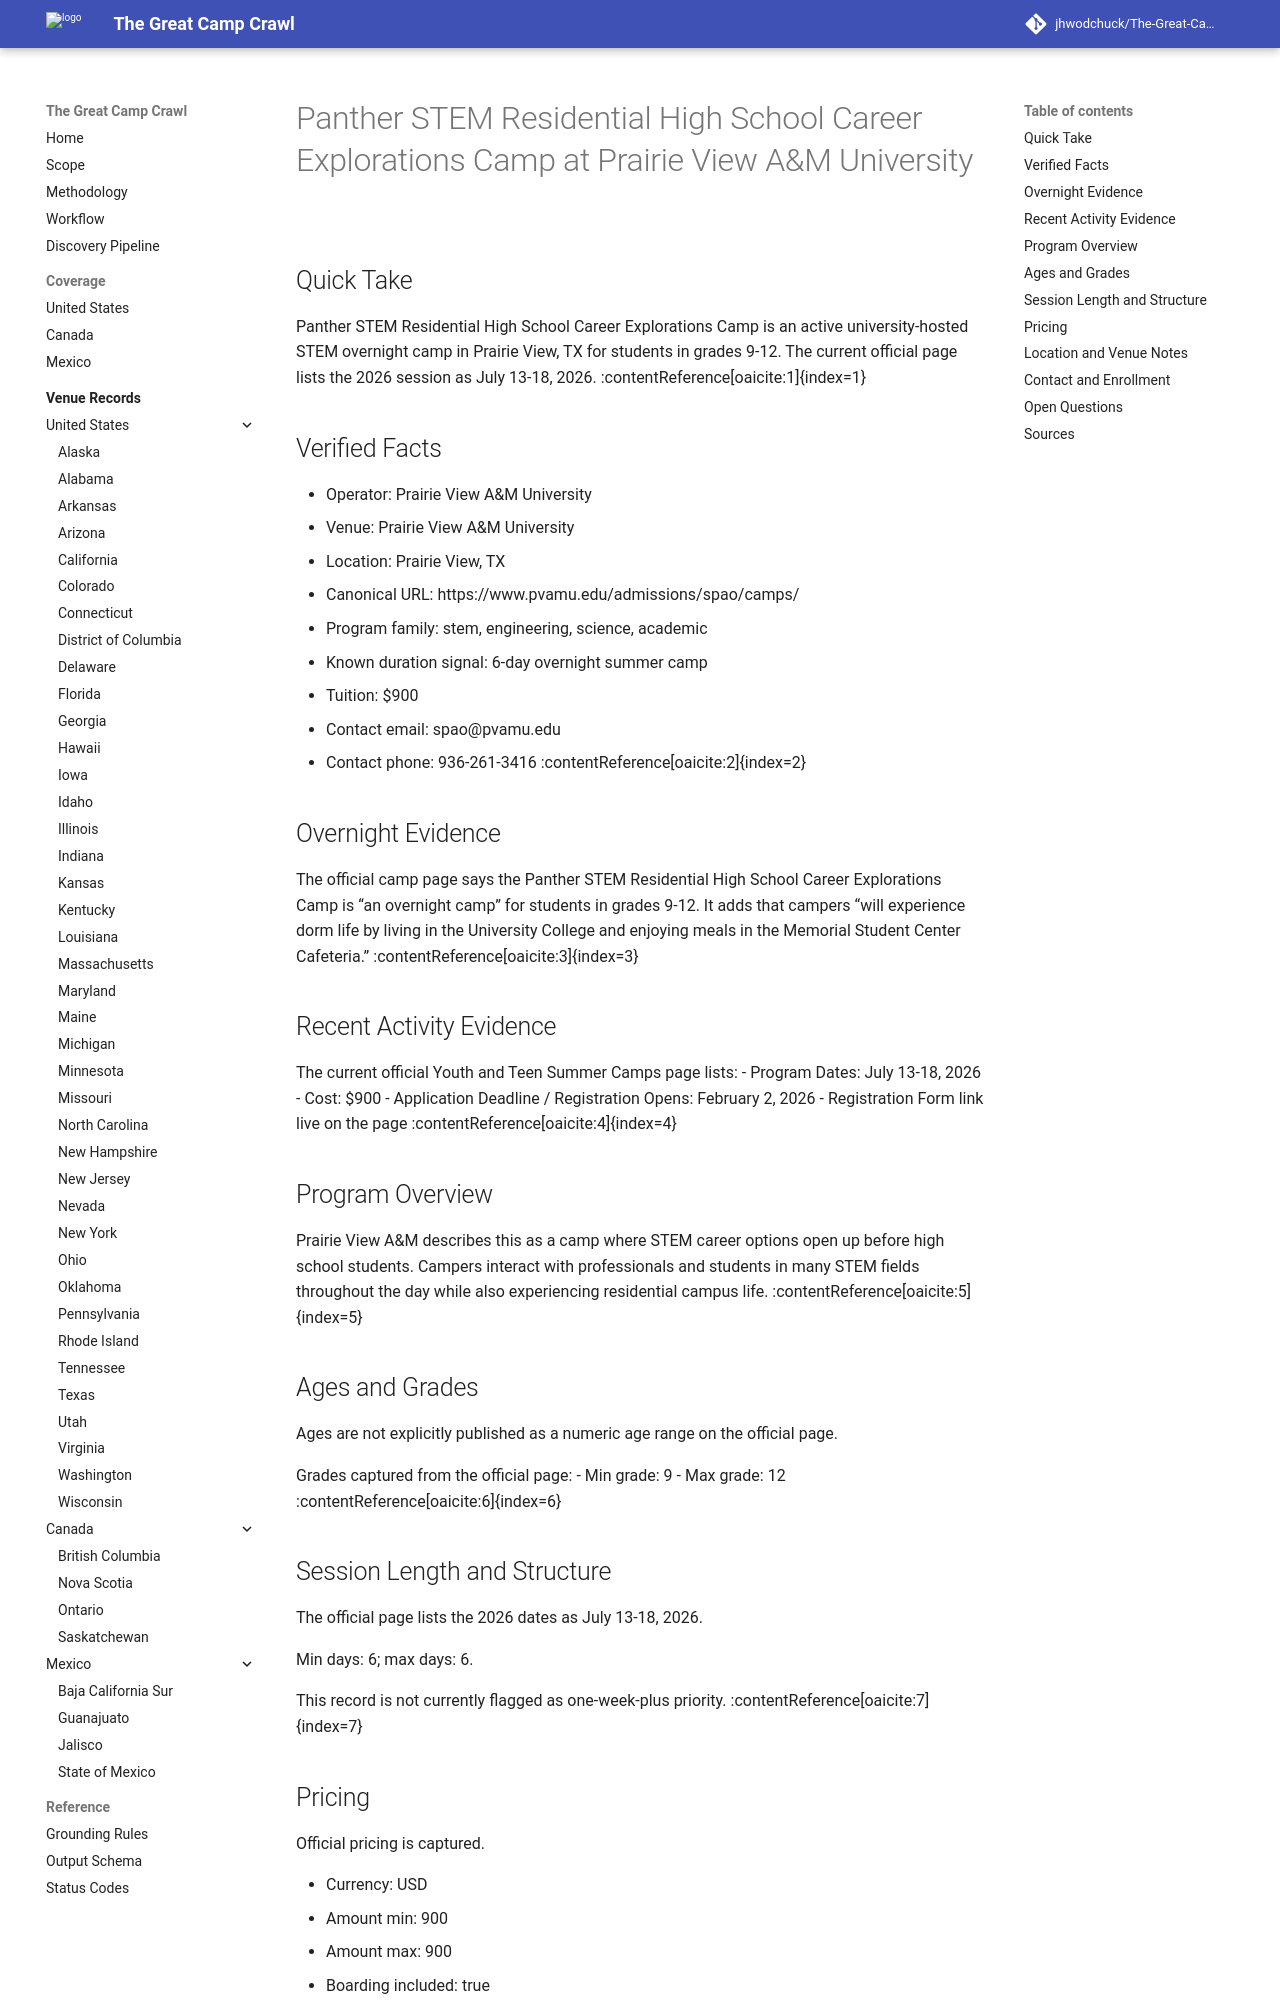

repository: jhwodchuck/The-Great-Camp-Crawl · page: camps/us/tx/panther-stem-residential-high-school-career-explorations-camp--us-tx-prairie-view-prairie-view-a-m-university--pvamu-panther-stem-prairie-view-tx/index.html · generator: mkdocs

---
record_id: pvamu-panther-stem-prairie-view-tx
camp_id: panther-stem-residential-high-school-career-explorations-camp
venue_id: us-tx-prairie-view-prairie-view-a-m-university
name: Panther STEM Residential High School Career Explorations Camp
display_name: Panther STEM Residential High School Career Explorations Camp at Prairie
  View A&M University
country: US
country_name: United States
region: TX
region_name: Texas
city: Prairie View
venue_name: Prairie View A&M University
program_family:
- stem
- engineering
- science
- academic
camp_types:
- overnight
- residential
- residential-academic
priority_flags:
  college_precollege: false
  one_week_plus: false
languages_found:
- en
source_language_primary: en
activity_status: active
activity_evidence_window_months: 24
duration:
  min_days: 6
  max_days: 6
pricing:
  currency: USD
  amount_min: 900
  amount_max: 900
  boarding_included: true
ages:
  min: null
  max: null
grades:
  min: 9
  max: 12
operator:
  name: Prairie View A&M University
  type: university
website:
  canonical_url: https://www.pvamu.edu/admissions/spao/camps/
  admissions_url: https://apps.ideal-logic.com/pvamureg?key=T6DM-JF52T_K9KH-5PTF_96997a90afb2
  session_dates_url: https://www.pvamu.edu/admissions/spao/camps/
  pricing_url: https://www.pvamu.edu/admissions/spao/camps/
contact:
  email: spao@pvamu.edu
  phone: 936-261-3416
location:
  address: 700 University Drive
  postal_code: '77446'
  latitude: null
  longitude: null
verification:
  overnight_confirmed: true
  active_past_2_years_confirmed: true
  confidence: high
  last_verified: '2026-04-17'
evidence:
  overnight_source_url: https://www.pvamu.edu/admissions/spao/camps/
  recent_activity_source_url: https://www.pvamu.edu/admissions/spao/camps/
  duration_source_url: https://www.pvamu.edu/admissions/spao/camps/
  pricing_source_url: https://www.pvamu.edu/admissions/spao/camps/
tags:
- united-states
- tx
- prairie-view
- stem
- engineering
- science
- academic
- overnight
- residential
- residential-academic
draft_status: draft
---

# Panther STEM Residential High School Career Explorations Camp at Prairie View A&M University

## Quick Take
Panther STEM Residential High School Career Explorations Camp is an active university-hosted STEM overnight camp in Prairie View, TX for students in grades 9-12. The current official page lists the 2026 session as July 13-18, 2026. :contentReference[oaicite:1]{index=1}

## Verified Facts
- Operator: Prairie View A&M University
- Venue: Prairie View A&M University
- Location: Prairie View, TX
- Canonical URL: https://www.pvamu.edu/admissions/spao/camps/
- Program family: stem, engineering, science, academic
- Known duration signal: 6-day overnight summer camp
- Tuition: $900
- Contact email: spao@pvamu.edu
- Contact phone: 936-261-3416 :contentReference[oaicite:2]{index=2}

## Overnight Evidence
The official camp page says the Panther STEM Residential High School Career Explorations Camp is “an overnight camp” for students in grades 9-12. It adds that campers “will experience dorm life by living in the University College and enjoying meals in the Memorial Student Center Cafeteria.” :contentReference[oaicite:3]{index=3}

## Recent Activity Evidence
The current official Youth and Teen Summer Camps page lists:
- Program Dates: July 13-18, 2026
- Cost: $900
- Application Deadline / Registration Opens: February 2, 2026
- Registration Form link live on the page :contentReference[oaicite:4]{index=4}

## Program Overview
Prairie View A&M describes this as a camp where STEM career options open up before high school students. Campers interact with professionals and students in many STEM fields throughout the day while also experiencing residential campus life. :contentReference[oaicite:5]{index=5}
